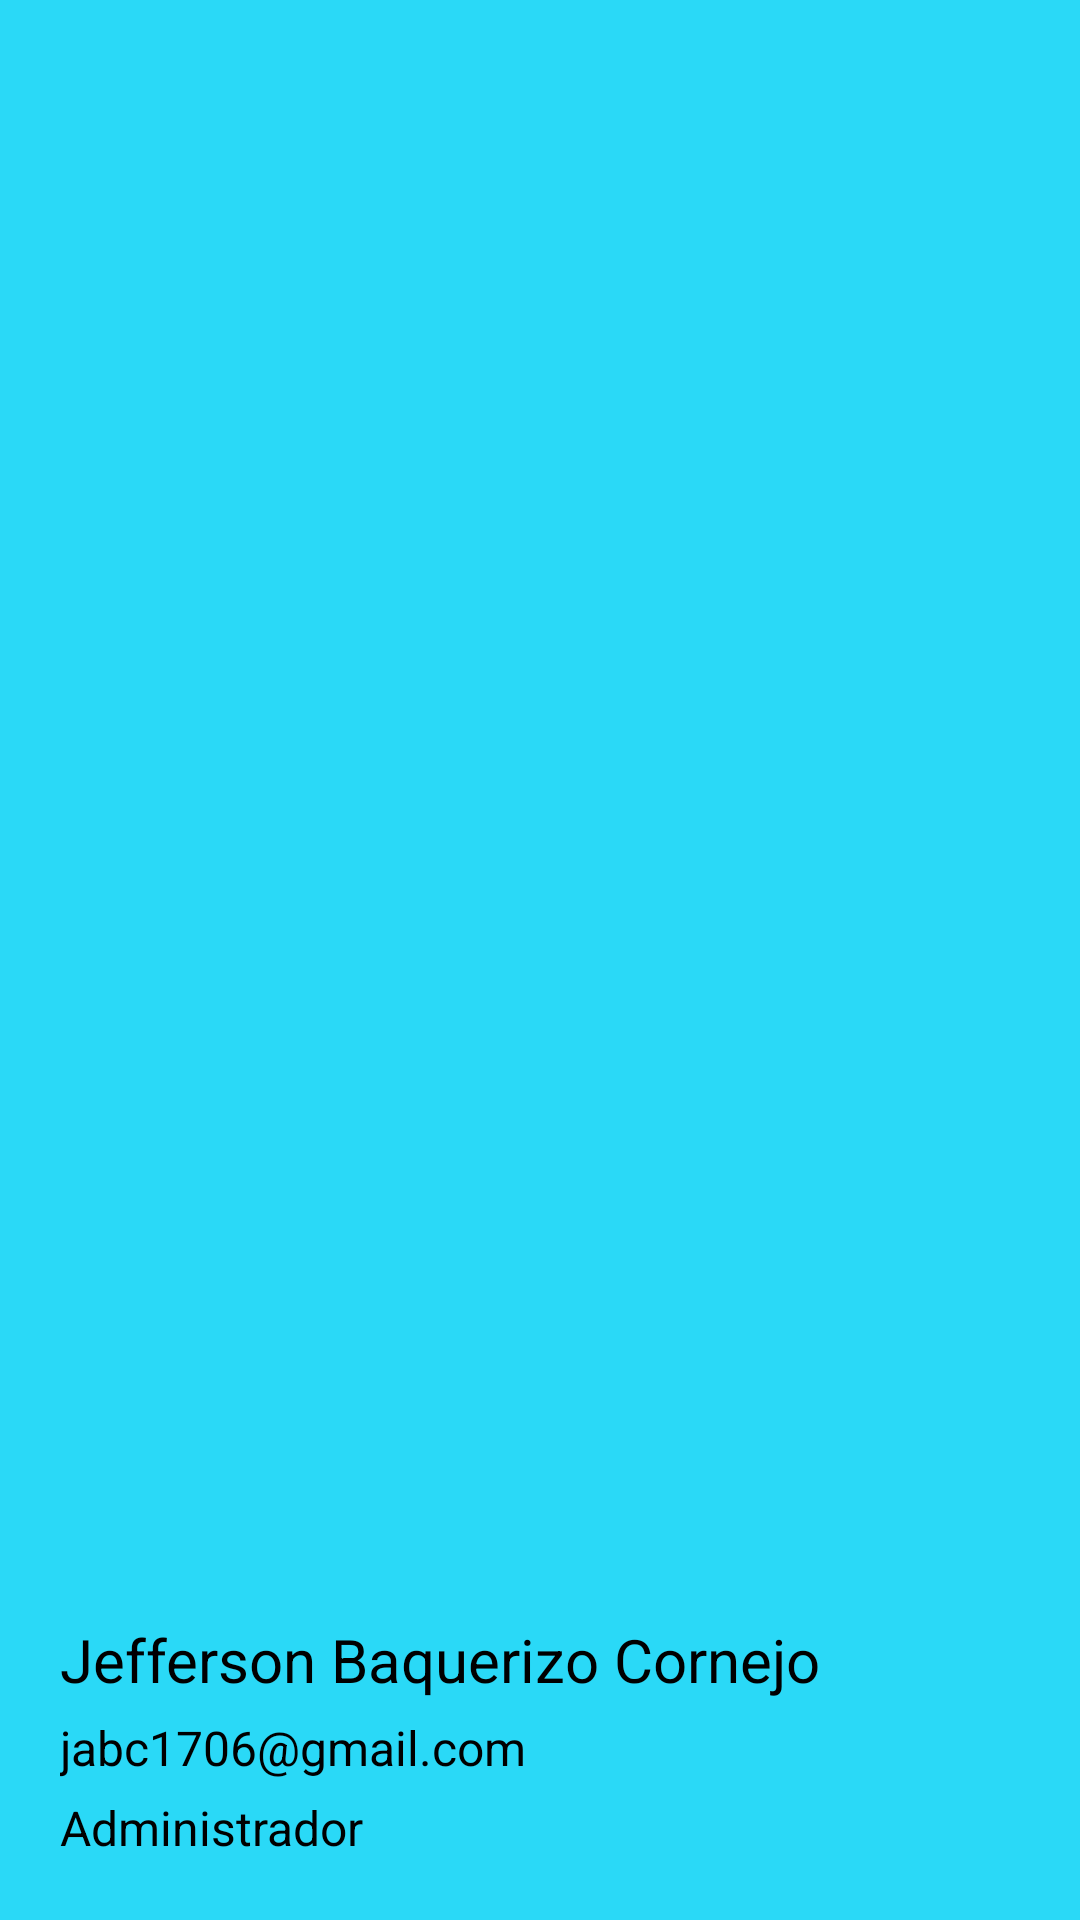

Here is an Android app screen rendered from its layout file. Give the layout XML and the strings, colors and styles it references.
<!-- AndroidManifest.xml: application theme Theme.AMST_Proyecto -->
<!-- res/layout/menu_principal_headeruser.xml -->
<LinearLayout xmlns:android="http://schemas.android.com/apk/res/android"
    xmlns:app="http://schemas.android.com/apk/res-auto"
    android:layout_width="match_parent"
    android:layout_height="wrap_content"
    android:background="@color/fondo"
    android:gravity="bottom"
    android:orientation="vertical"
    android:padding="20dp">

    <ImageView
        android:id="@+id/idProfileImage"
        android:layout_width="110dp"
        android:layout_height="110dp"
        android:layout_gravity="center_horizontal"
        android:layout_marginBottom="10dp"
        android:scaleType="centerCrop"
        app:srcCompat="@drawable/user_icon" />

    <TextView
        android:id="@+id/idUserName"
        android:layout_width="match_parent"
        android:layout_height="wrap_content"
        android:layout_marginBottom="5dp"
        android:text="Jefferson Baquerizo Cornejo"
        android:textColor="@color/black"
        android:textSize="20sp" />

    <TextView
        android:id="@+id/idUserEmail"
        android:layout_width="match_parent"
        android:layout_height="wrap_content"
        android:layout_marginBottom="5dp"
        android:text="jabc1706@gmail.com"
        android:textColor="@color/black"
        android:textSize="16sp" />

    <TextView
        android:id="@+id/idTextViewRol"
        android:layout_width="match_parent"
        android:layout_height="wrap_content"
        android:text="Administrador"
        android:textColor="@color/black"
        android:textSize="16sp" />

</LinearLayout>
<!-- resources referenced by this layout -->
<resources>
  <color name="black">#FF000000</color>
  <color name="fondo">#FF2AD9F7</color>
  <style name="Theme.AMST_Proyecto" parent="Base.Theme.AMST_Proyecto" />
  <style name="Base.Theme.AMST_Proyecto" parent="Theme.Material3.DayNight.NoActionBar">
          
          
  
          <item name="android:statusBarColor">@color/fondo</item>
          <item name="android:windowBackground">@color/fondo</item>
  
  
      </style>
</resources>
